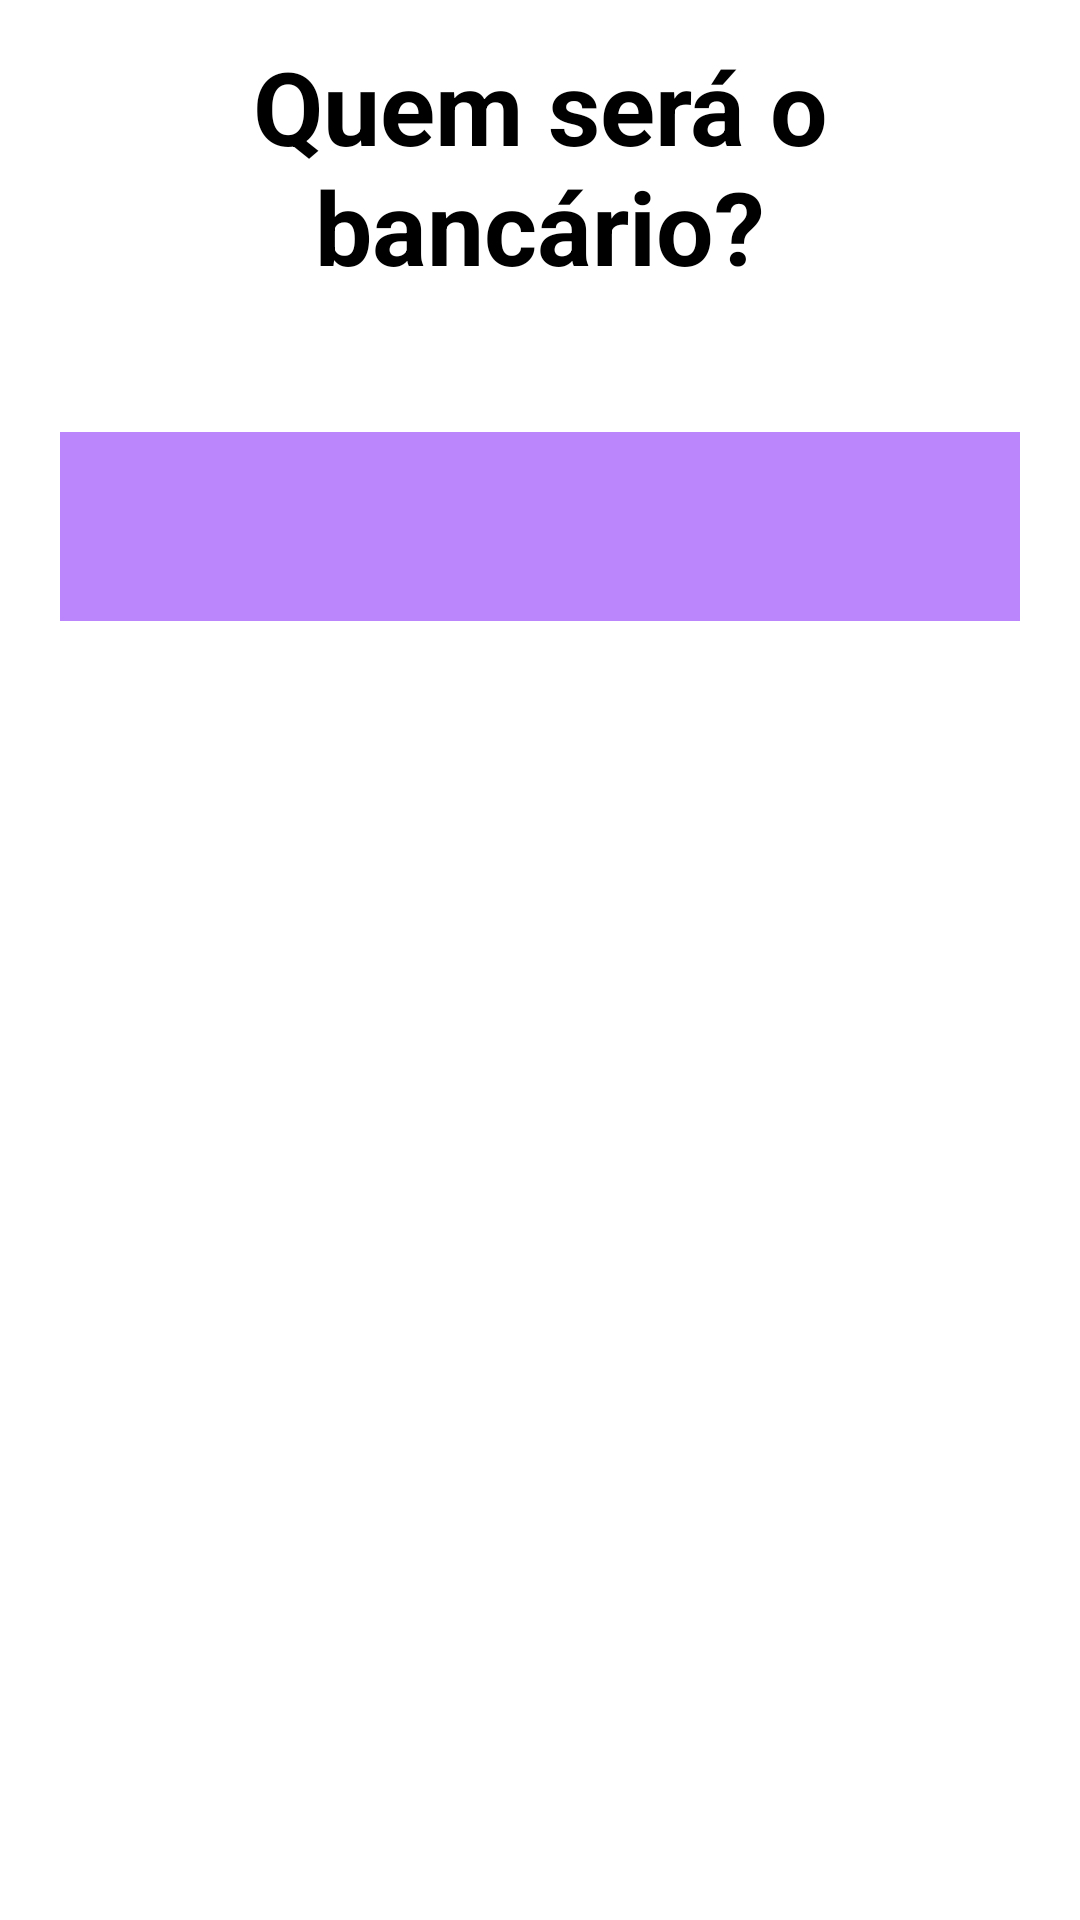

This screen was rendered from an Android layout file. Write that file and the resources it references.
<!-- AndroidManifest.xml: application theme Theme.CalculaChurras -->
<!-- res/layout/activity_selecionar_bancario.xml -->
<?xml version="1.0" encoding="utf-8"?>
<LinearLayout xmlns:android="http://schemas.android.com/apk/res/android"
    xmlns:app="http://schemas.android.com/apk/res-auto"
    xmlns:tools="http://schemas.android.com/tools"
    android:id="@+id/linear_layout"
    android:layout_width="match_parent"
    android:layout_height="match_parent"
    android:background="?attr/background"
    android:gravity="bottom|center"
    android:orientation="vertical"
    android:padding="20dp"
    tools:context="com.example.calculachurras.SelecionarBancario">

    <TextView
        android:id="@+id/textView4"
        android:layout_width="match_parent"
        android:layout_height="117dp"
        android:layout_marginBottom="30dp"
        android:gravity="center"
        android:text="Quem será o bancário?"
        android:textAlignment="center"
        android:textColor="?android:attr/textColor"
        android:textSize="34sp"
        android:textStyle="bold" />

    <Spinner
        android:id="@+id/spinner"
        android:layout_width="match_parent"
        android:layout_height="63dp"
        android:background="@color/splitterColor"
        android:contentDescription="Pessoa" />

    <View
        android:id="@+id/divider2"
        android:layout_width="match_parent"
        android:layout_height="413dp" />

    <Button
        android:id="@+id/button"
        android:layout_width="match_parent"
        android:layout_height="wrap_content"
        android:backgroundTint="@color/buttonColor"
        android:onClick="confirmar"
        android:padding="20dp"
        android:text="Confirmar"
        android:textColor="?android:attr/textColor" />

</LinearLayout>
<!-- resources referenced by this layout -->
<resources>
  <color name="buttonColor">#FFBB86FC</color>
  <color name="splitterColor">#FFBB86FC</color>
  <style name="Theme.CalculaChurras" parent="Theme.MaterialComponents.Light.NoActionBar">
          
          <item name="colorPrimary">@color/purple_500</item>
          <item name="colorPrimaryVariant">@color/purple_700</item>
          <item name="colorOnPrimary">@color/white</item>
          
          <item name="colorSecondary">@color/teal_200</item>
          <item name="colorSecondaryVariant">@color/teal_700</item>
          <item name="colorOnSecondary">@color/black</item>
          
          <item name="android:statusBarColor">@color/black</item>
          
          <item name="background">@color/backgroundLight</item>
          <item name="android:textColor">@color/black</item>
      </style>
  <color name="purple_500">#FF6200EE</color>
  <color name="purple_700">#FF3700B3</color>
  <color name="white">#FFFFFFFF</color>
  <color name="teal_200">#FF03DAC5</color>
  <color name="teal_700">#FF018786</color>
  <color name="black">#FF000000</color>
  <color name="backgroundLight">#FFF</color>
</resources>
